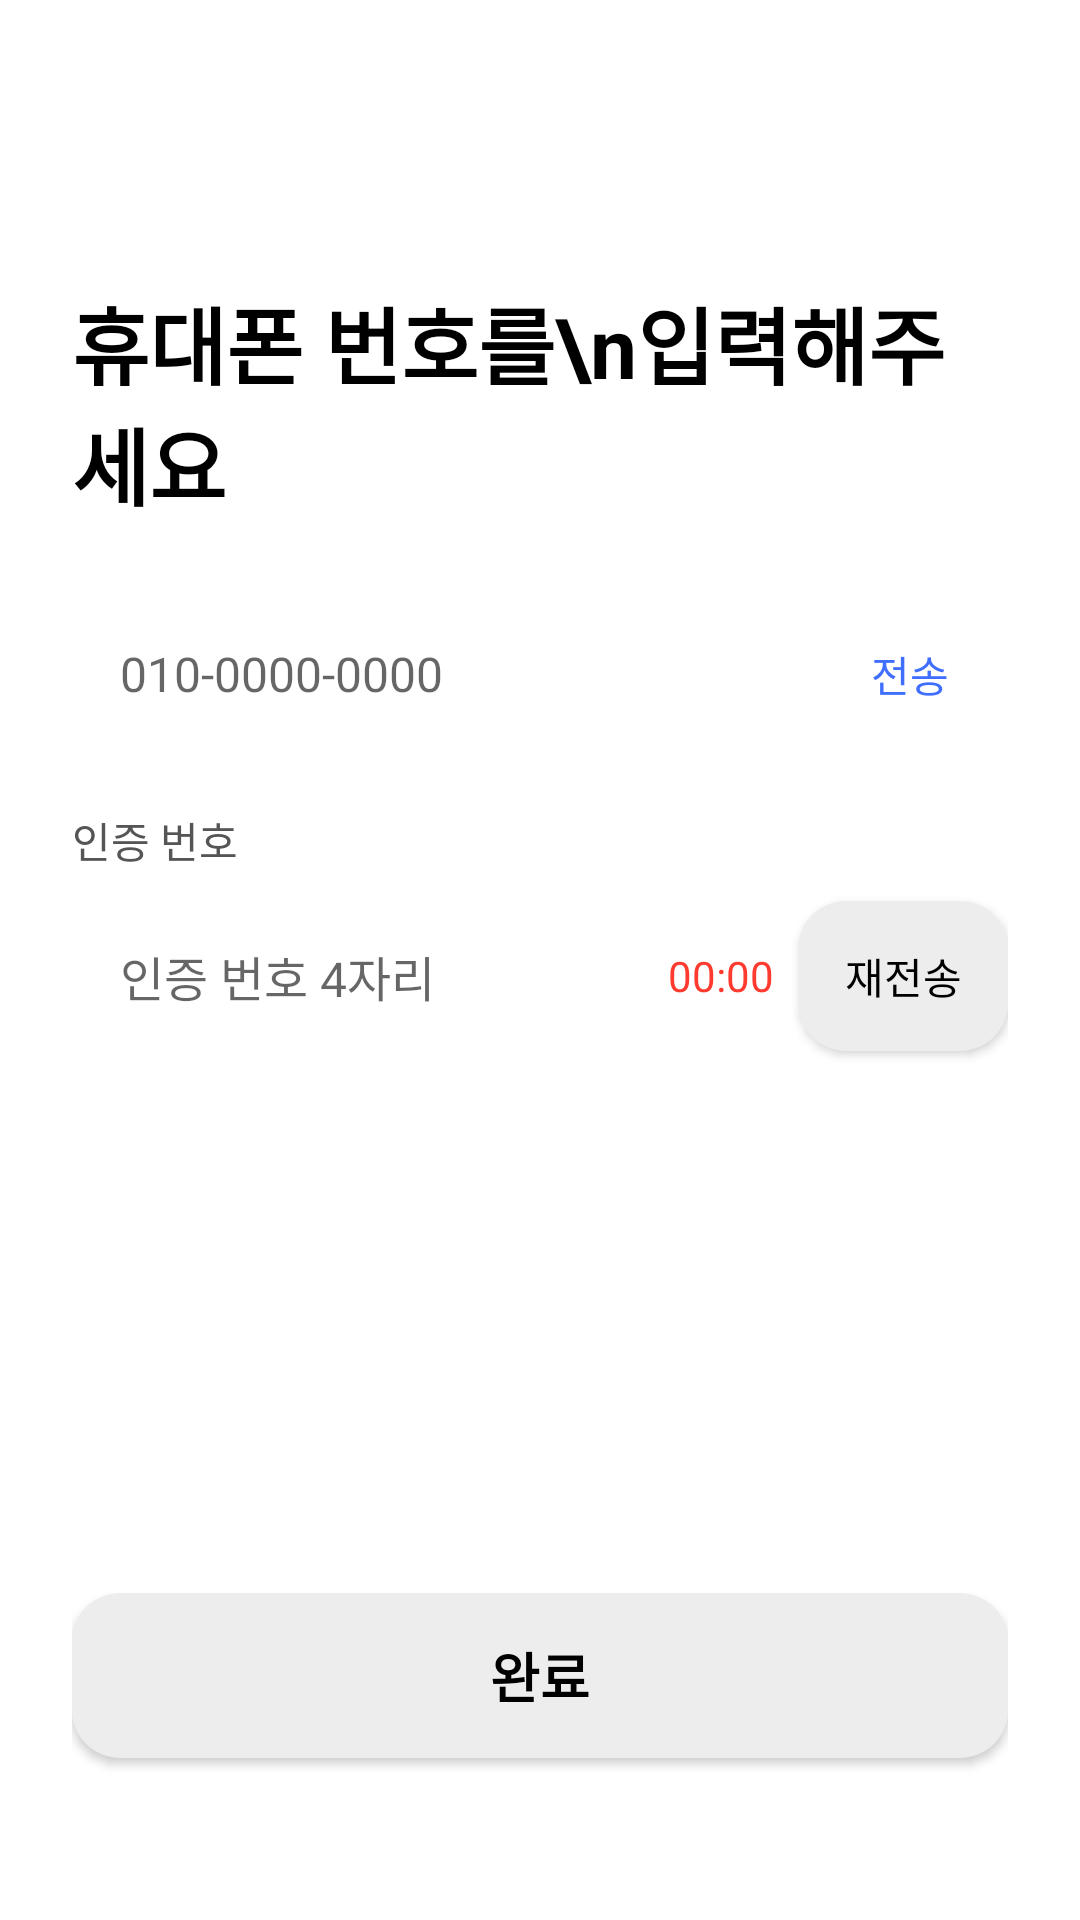

This screen was rendered from an Android layout file. Write that file and the resources it references.
<!-- AndroidManifest.xml: application theme Theme.Cospicker -->
<!-- res/layout/myinfo_edit_phone.xml -->
<?xml version="1.0" encoding="utf-8"?>
<RelativeLayout xmlns:android="http://schemas.android.com/apk/res/android"
    android:layout_width="match_parent"
    android:layout_height="match_parent"
    android:background="#FFFFFF"
    android:padding="24dp">

    
    <ImageView
        android:id="@+id/btn_close"
        android:layout_width="26dp"
        android:layout_height="26dp"
        android:src="@drawable/close_icon"
        android:layout_alignParentStart="true"
        android:layout_marginTop="10dp"/>

    
    <TextView
        android:id="@+id/title_edit_phone"
        android:layout_width="match_parent"
        android:layout_height="wrap_content"
        android:text="휴대폰 번호를\n입력해주세요"
        android:textStyle="bold"
        android:textSize="28sp"
        android:textColor="#000000"
        android:layout_centerHorizontal="true"
        android:layout_marginTop="70dp"/>

    
    <LinearLayout
        android:id="@+id/phone_input_row"
        android:layout_width="match_parent"
        android:layout_height="50dp"
        android:orientation="horizontal"
        android:gravity="center_vertical"
        android:layout_below="@id/title_edit_phone"
        android:layout_marginTop="25dp">

        
        <LinearLayout
            android:id="@+id/phone_input_box"
            android:layout_width="0dp"
            android:layout_height="50dp"
            android:layout_weight="1"
            android:orientation="horizontal"
            android:gravity="center_vertical"
            android:background="@drawable/rounded_edittext_bg"
            android:paddingHorizontal="16dp">

            <EditText
                android:id="@+id/edit_phone"
                android:layout_width="match_parent"
                android:layout_height="match_parent"
                android:hint="010-0000-0000"
                android:textSize="16sp"
                android:background="@android:color/transparent"
                android:inputType="phone"/>
        </LinearLayout>

        
        <TextView
            android:id="@+id/btn_send_code"
            android:layout_width="65dp"
            android:layout_height="50dp"
            android:gravity="center"
            android:text="전송"
            android:textSize="14sp"
            android:textColor="#406EFF"
            android:layout_marginLeft="10dp"/>
    </LinearLayout>

    
    <TextView
        android:id="@+id/tv_auth_label"
        android:layout_width="wrap_content"
        android:layout_height="wrap_content"
        android:text="인증 번호"
        android:textSize="14sp"
        android:textColor="#555555"
        android:layout_below="@id/phone_input_row"
        android:layout_marginTop="20dp"/>

    
    <LinearLayout
        android:id="@+id/auth_input_box"
        android:layout_width="250dp"
        android:layout_height="50dp"
        android:background="@drawable/rounded_edittext_bg"
        android:orientation="horizontal"
        android:gravity="center_vertical"
        android:paddingHorizontal="16dp"
        android:layout_below="@id/tv_auth_label"
        android:layout_marginTop="10dp"
        android:layout_alignParentStart="true">

        <EditText
            android:id="@+id/edit_auth"
            android:layout_width="0dp"
            android:layout_weight="1"
            android:layout_height="match_parent"
            android:hint="인증 번호 4자리"
            android:textSize="16sp"
            android:inputType="number"
            android:maxLength="4"
            android:background="@android:color/transparent"/>

        <TextView
            android:id="@+id/tv_timer"
            android:layout_width="wrap_content"
            android:layout_height="wrap_content"
            android:text="00:00"
            android:textColor="#FF3B30"
            android:textSize="14sp"
            android:paddingLeft="6dp"/>
    </LinearLayout>

    
    <androidx.appcompat.widget.AppCompatButton
        android:id="@+id/btn_resend"
        android:layout_width="70dp"
        android:layout_height="50dp"
        android:layout_below="@id/tv_auth_label"
        android:layout_marginTop="10dp"
        android:layout_alignParentEnd="true"
        android:text="재전송"
        android:textColor="#000000"
        android:background="@drawable/btn_gray_round"
        android:backgroundTint="@null"/>

    
    <TextView
        android:id="@+id/tv_notice"
        android:layout_width="match_parent"
        android:layout_height="wrap_content"
        android:text="입력 시간이 초과되었어요. 인증 번호를 재전송해주세요."
        android:textSize="12sp"
        android:textColor="#777777"
        android:layout_below="@id/auth_input_box"
        android:layout_marginTop="16dp"
        android:visibility="gone"/>

    
    <androidx.appcompat.widget.AppCompatButton
        android:id="@+id/btn_done"
        android:layout_width="match_parent"
        android:layout_height="55dp"
        android:text="완료"
        android:textSize="18sp"
        android:textStyle="bold"
        android:textColor="#000000"
        android:background="@drawable/btn_gray_round"
        android:backgroundTint="@null"
        android:layout_alignParentBottom="true"
        android:layout_marginBottom="30dp"/>
</RelativeLayout>
<!-- resources referenced by this layout -->
<resources>
  <!-- drawable btn_gray_round (drawable) -->
  <shape xmlns:android="http://schemas.android.com/apk/res/android">
      <solid android:color="#EDEDED"/>
      <corners android:radius="16dp"/>
  </shape>
  <style name="Theme.Cospicker" parent="Base.Theme.Cospicker" />
  <style name="Base.Theme.Cospicker" parent="Theme.MaterialComponents.DayNight.NoActionBar">
          
      </style>
</resources>
